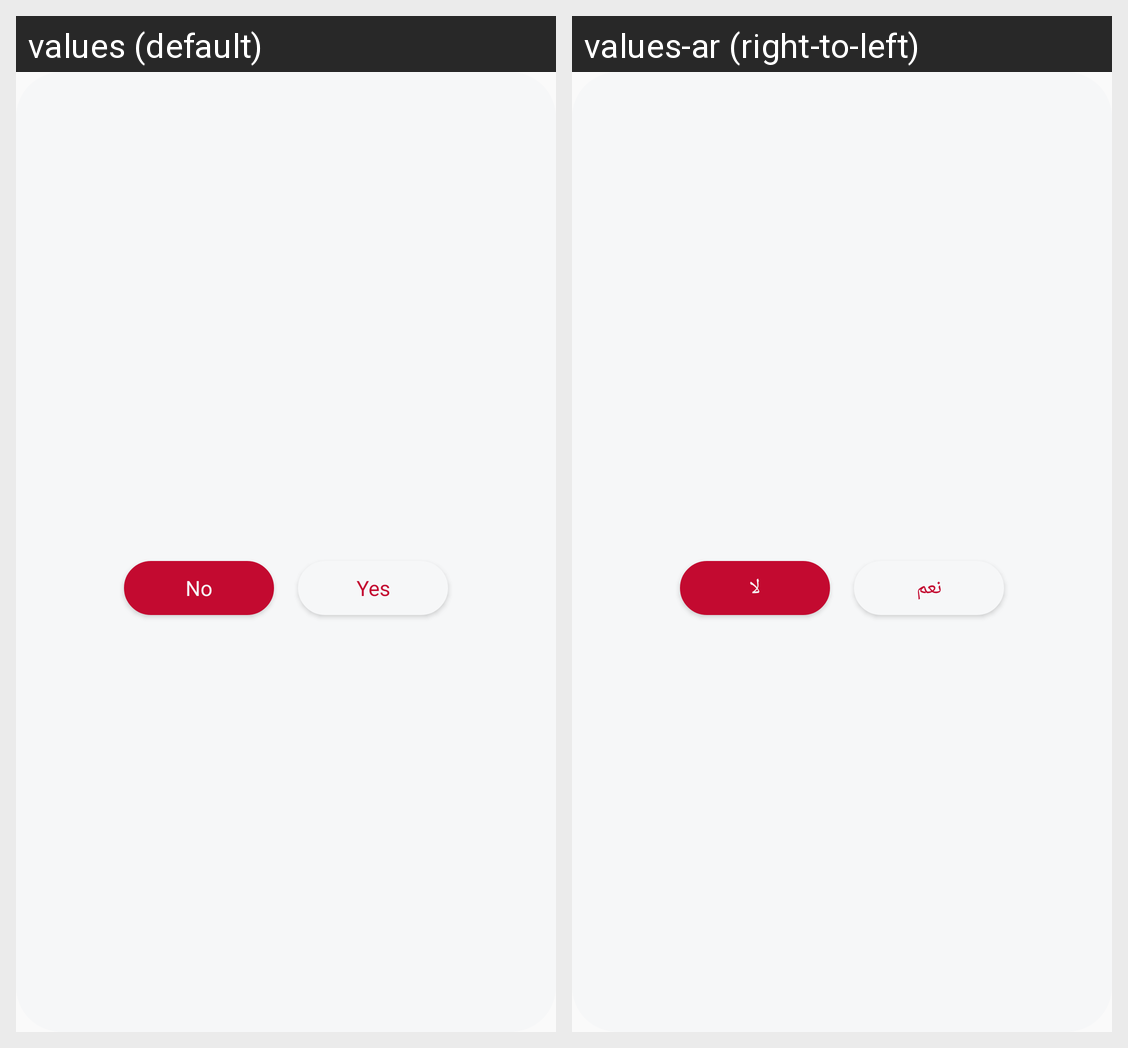

The Android screen above is rendered under two locales of the same app. Produce the string resources it draws, with the default and per-locale values.
Android screen res/layout/dialog_custom_alert.xml rendered under 2 locales, left to right: values (default), values-ar (right-to-left). Device: Nexus 5 (rendered at 1080×1920; each locale shown at half size, 540×960, under a caption strip naming it); theme noTitleTheme.
Strings drawn on this screen, with the default value and each locale's value (text and hints the layout hard-codes, and strings that could not be matched under every locale, appear in the picture but are not listed):

no
  values: No
  values-ar: لا

yes
  values: Yes
  values-ar: نعم
